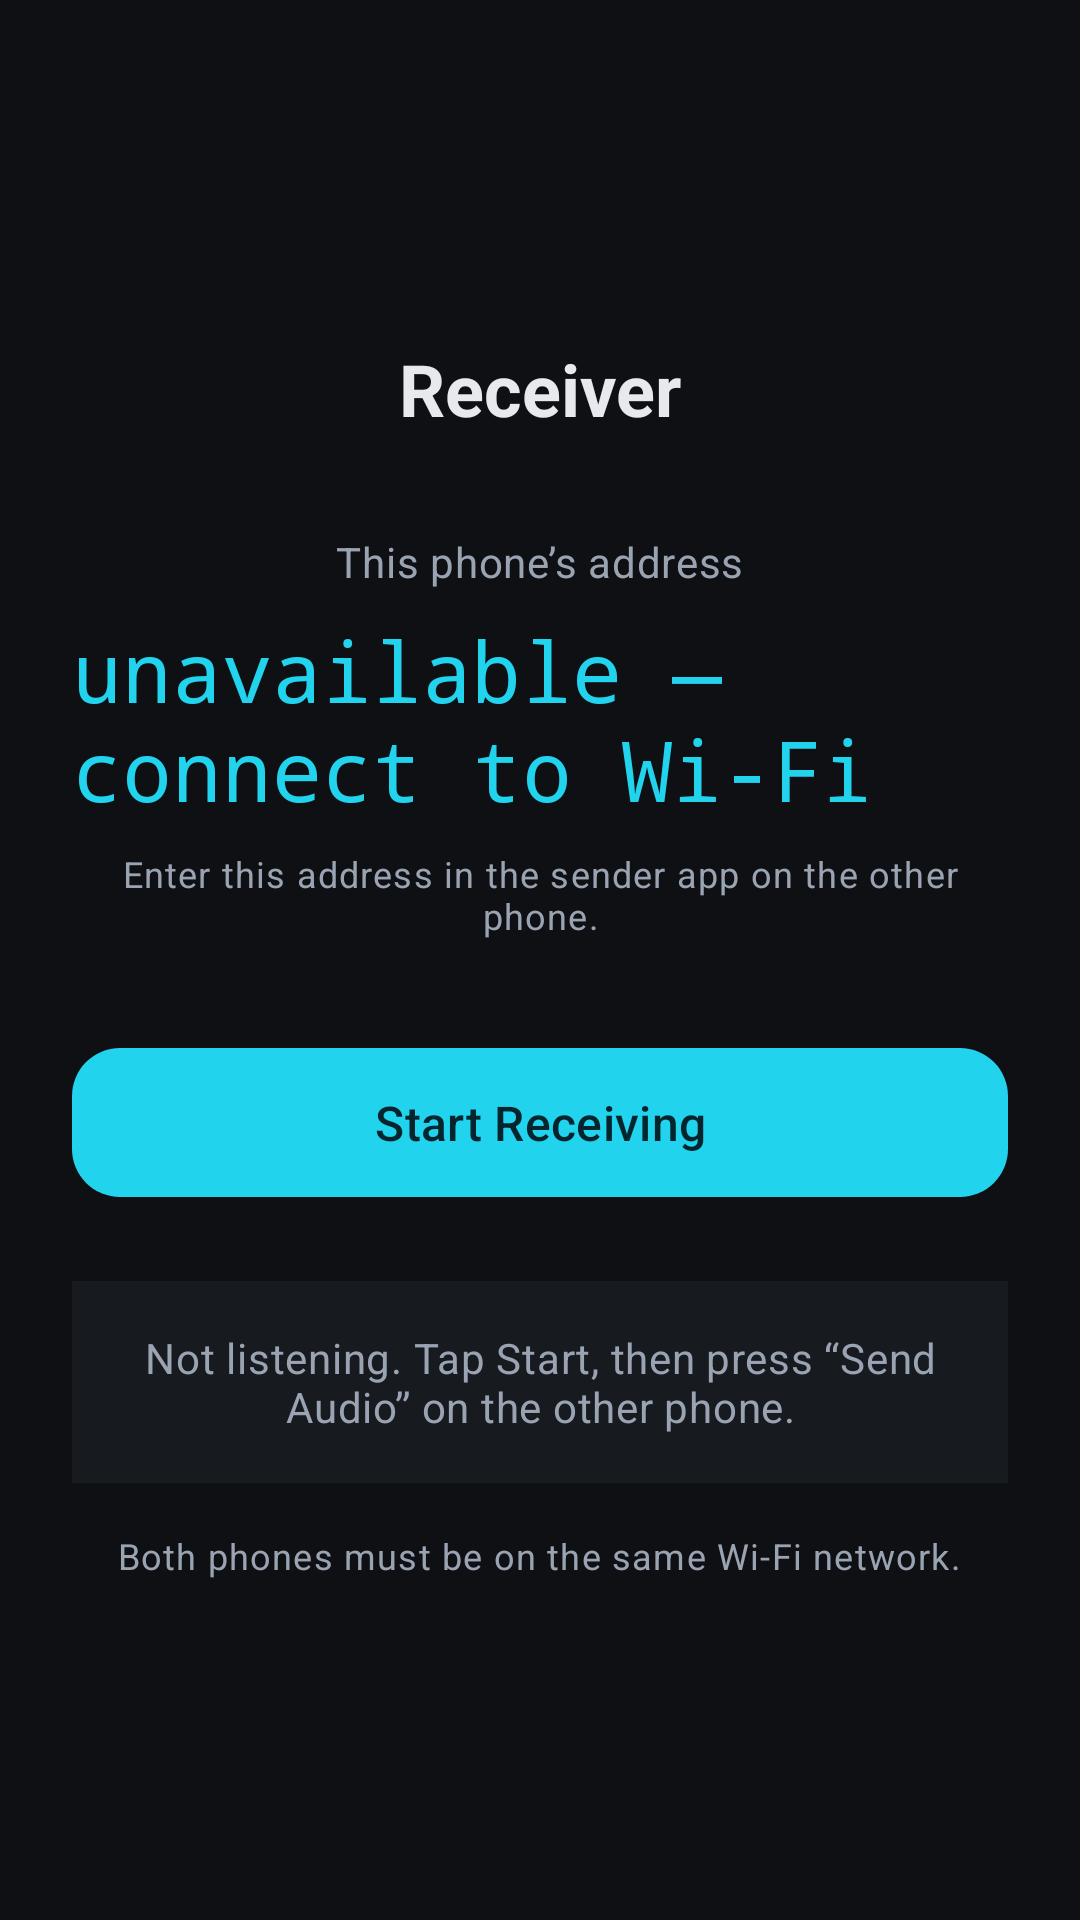

Here is an Android app screen rendered from its layout file. Give the layout XML and the strings, colors and styles it references.
<!-- AndroidManifest.xml: application theme Theme.GameAudioStream -->
<!-- res/layout/activity_receiver.xml -->
<?xml version="1.0" encoding="utf-8"?>
<ScrollView xmlns:android="http://schemas.android.com/apk/res/android"
    xmlns:app="http://schemas.android.com/apk/res-auto"
    android:layout_width="match_parent"
    android:layout_height="match_parent"
    android:fillViewport="true">

    <LinearLayout
        android:layout_width="match_parent"
        android:layout_height="wrap_content"
        android:orientation="vertical"
        android:padding="24dp">

        <Space
            android:layout_width="match_parent"
            android:layout_height="0dp"
            android:layout_weight="1" />

        <TextView
            android:layout_width="wrap_content"
            android:layout_height="wrap_content"
            android:layout_gravity="center_horizontal"
            android:text="@string/receiver_title"
            android:textAppearance="?attr/textAppearanceHeadlineSmall"
            android:textColor="@color/text_primary"
            android:textStyle="bold" />

        <TextView
            android:layout_width="wrap_content"
            android:layout_height="wrap_content"
            android:layout_gravity="center_horizontal"
            android:layout_marginTop="32dp"
            android:text="@string/receiver_device_address_label"
            android:textAppearance="?attr/textAppearanceBodyMedium"
            android:textColor="@color/text_secondary" />

        <TextView
            android:id="@+id/tvReceiverIp"
            android:layout_width="wrap_content"
            android:layout_height="wrap_content"
            android:layout_gravity="center_horizontal"
            android:layout_marginTop="8dp"
            android:fontFamily="monospace"
            android:text="@string/receiver_ip_unavailable"
            android:textAppearance="?attr/textAppearanceHeadlineMedium"
            android:textColor="@color/secondary" />

        <TextView
            android:layout_width="wrap_content"
            android:layout_height="wrap_content"
            android:layout_gravity="center_horizontal"
            android:layout_marginTop="8dp"
            android:gravity="center"
            android:text="@string/receiver_address_helper"
            android:textAppearance="?attr/textAppearanceBodySmall"
            android:textColor="@color/text_secondary" />

        <com.google.android.material.button.MaterialButton
            android:id="@+id/btnStartStop"
            android:layout_width="match_parent"
            android:layout_height="wrap_content"
            android:layout_marginTop="32dp"
            android:paddingVertical="14dp"
            android:text="@string/receiver_btn_start"
            android:textColor="@color/on_secondary"
            android:textSize="16sp"
            app:backgroundTint="@color/secondary"
            app:cornerRadius="16dp"
            app:icon="@drawable/ic_play"
            app:iconGravity="textStart" />

        <TextView
            android:id="@+id/tvReceiverStatus"
            android:layout_width="match_parent"
            android:layout_height="wrap_content"
            android:layout_marginTop="24dp"
            android:background="@color/surface"
            android:gravity="center"
            android:minLines="2"
            android:padding="16dp"
            android:text="@string/receiver_status_initial"
            android:textAppearance="?attr/textAppearanceBodyMedium"
            android:textColor="@color/status_idle" />

        <TextView
            android:layout_width="wrap_content"
            android:layout_height="wrap_content"
            android:layout_gravity="center_horizontal"
            android:layout_marginTop="16dp"
            android:gravity="center"
            android:text="@string/receiver_note_same_network"
            android:textAppearance="?attr/textAppearanceBodySmall"
            android:textColor="@color/text_secondary" />

        <Space
            android:layout_width="match_parent"
            android:layout_height="0dp"
            android:layout_weight="1" />
    </LinearLayout>
</ScrollView>
<!-- resources referenced by this layout -->
<resources>
  <color name="on_secondary">#04252E</color>
  <color name="secondary">#22D3EE</color>
  <color name="status_idle">#9AA3B2</color>
  <color name="surface">#171A1F</color>
  <color name="text_primary">#E7E9EE</color>
  <color name="text_secondary">#9AA3B2</color>
  <string name="receiver_address_helper">Enter this address in the sender app on the other phone.</string>
  <string name="receiver_btn_start">Start Receiving</string>
  <string name="receiver_device_address_label">This phone’s address</string>
  <string name="receiver_ip_unavailable">unavailable — connect to Wi-Fi</string>
  <string name="receiver_note_same_network">Both phones must be on the same Wi-Fi network.</string>
  <string name="receiver_status_initial">Not listening. Tap Start, then press “Send Audio” on the other phone.</string>
  <string name="receiver_title">Receiver</string>
  <style name="Theme.GameAudioStream" parent="Theme.Material3.Dark.NoActionBar">
          <item name="colorPrimary">@color/primary</item>
          <item name="colorOnPrimary">@color/on_primary</item>
          <item name="colorPrimaryContainer">@color/primary_container</item>
          <item name="colorOnPrimaryContainer">@color/on_primary</item>
          <item name="colorSecondary">@color/secondary</item>
          <item name="colorOnSecondary">@color/on_secondary</item>
          <item name="android:colorBackground">@color/background</item>
          <item name="colorSurface">@color/surface</item>
          <item name="colorOnSurface">@color/text_primary</item>
          <item name="android:statusBarColor">@color/background</item>
          <item name="android:navigationBarColor">@color/background</item>
          <item name="android:windowLightStatusBar">false</item>
      </style>
  <color name="primary">#6C5CE7</color>
  <color name="on_primary">#FFFFFF</color>
  <color name="primary_container">#2A2350</color>
  <color name="background">#0E1013</color>
</resources>
